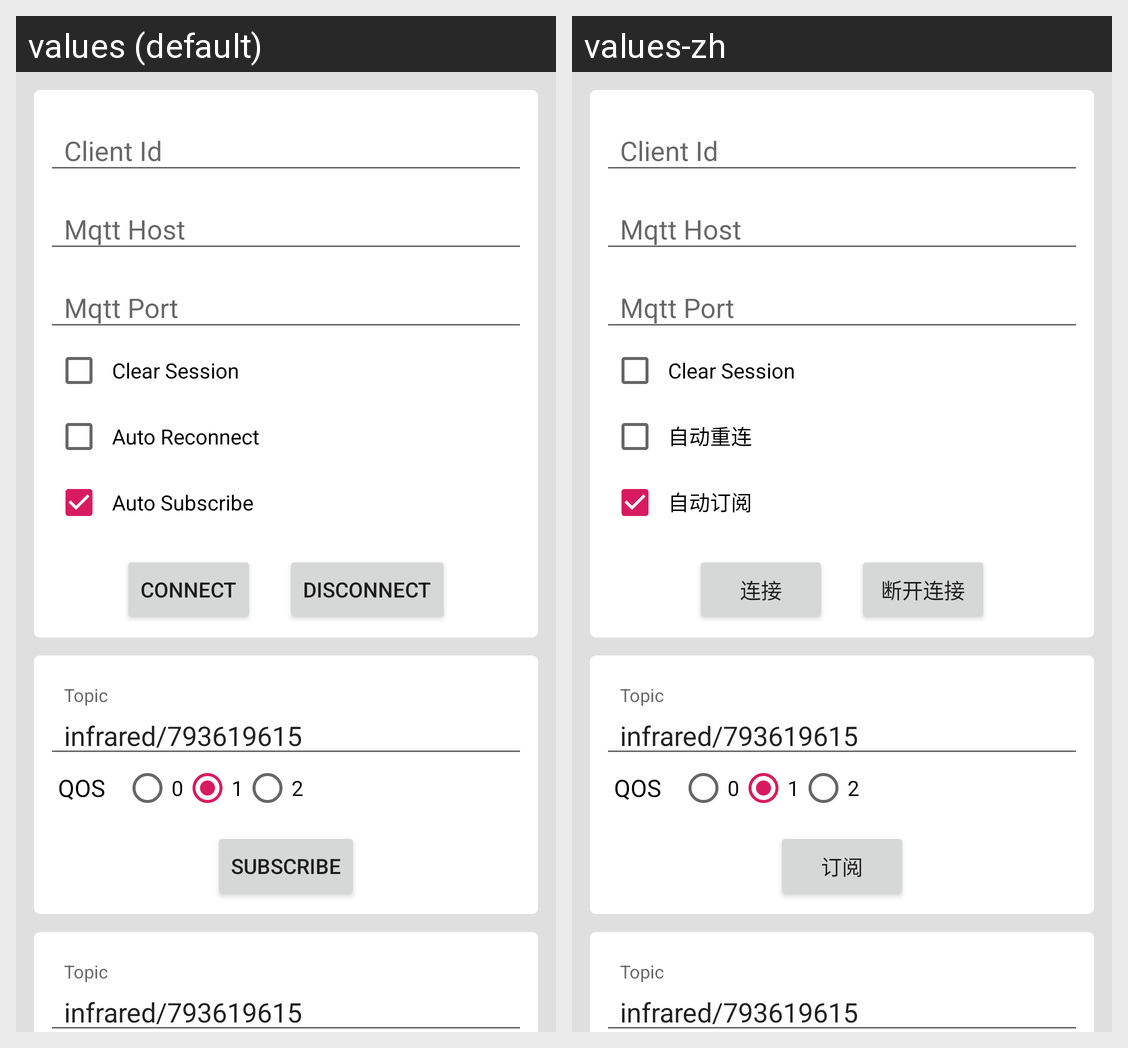

Strings drawn on this Android screen and how each of the app's shown locales translates them:
Android screen res/layout/activity_new_connection.xml rendered under 2 locales, left to right: values (default), values-zh. Device: Nexus 5 (rendered at 1080×1920; each locale shown at half size, 540×960, under a caption strip naming it); theme AppTheme.
Strings drawn on this screen, with the default value and each locale's value (text and hints the layout hard-codes, and strings that could not be matched under every locale, appear in the picture but are not listed):

all_input_client_id
  values: Client Id
  values-zh: Client Id

all_input_server
  values: Mqtt Host
  values-zh: Mqtt Host

all_input_port
  values: Mqtt Port
  values-zh: Mqtt Port

all_clear_session
  values: Clear Session
  values-zh: Clear Session

all_auto_reconnect
  values: Auto Reconnect
  values-zh: 自动重连

all_auto_subscribe
  values: Auto Subscribe
  values-zh: 自动订阅

all_build_connection
  values: Connect
  values-zh: 连接

all_disconnect
  values: Disconnect
  values-zh: 断开连接

all_topic
  values: Topic
  values-zh: Topic

all_qos
  values: QOS
  values-zh: QOS

all_subscribe
  values: Subscribe
  values-zh: 订阅
